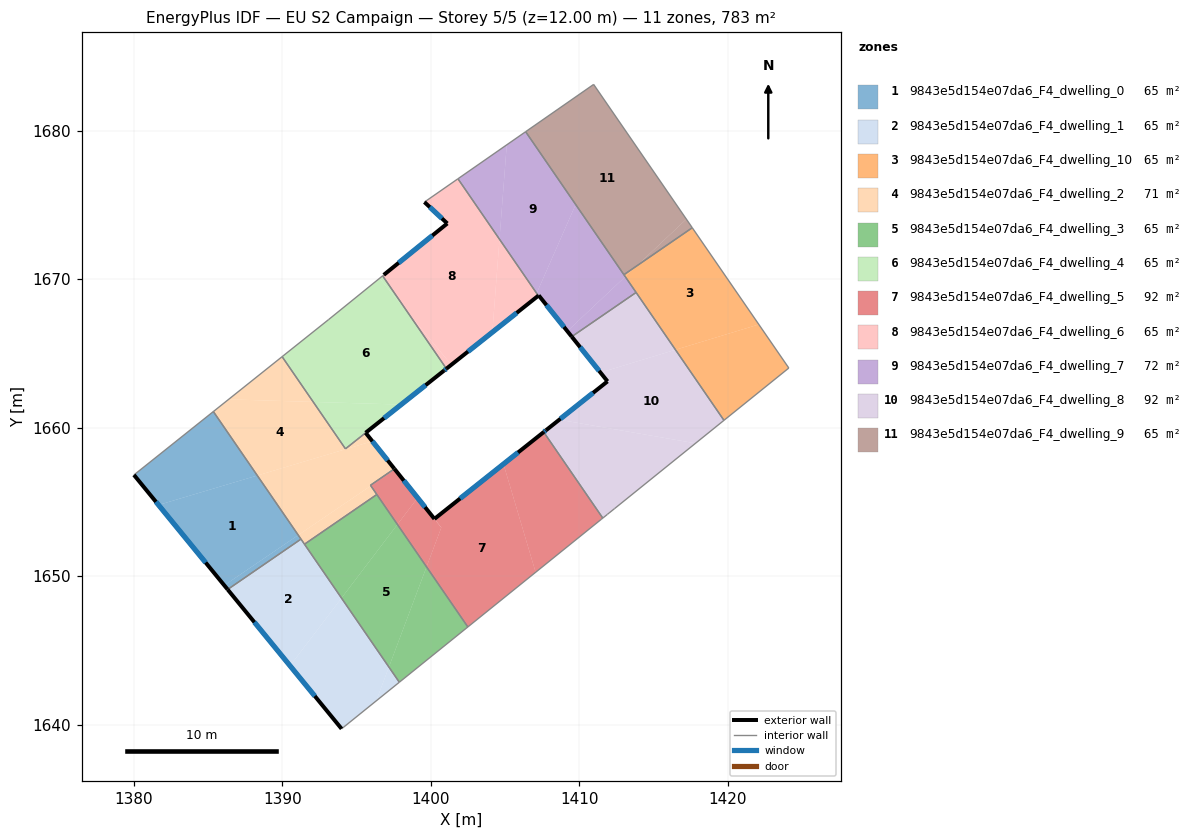
=== STOREY PLAN SPEC (per zone: floor XY polygon, exterior-wall plan segments, windows/doors) ===
zone 1: 9843e5d154e07da6_F4_dwelling_0  (65.3 m²)
  floor: (1388.32, 1656.79) (1391.08, 1652.77) (1386.10, 1649.39) (1381.67, 1654.80)
  floor: (1385.36, 1661.09) (1388.32, 1656.79) (1381.67, 1654.80) (1380.01, 1656.83)
  floor: (1391.08, 1652.77) (1391.26, 1652.50) (1386.32, 1649.11) (1386.10, 1649.39)
  exterior wall: (1380.01, 1656.83) – (1386.32, 1649.11)  [10.0 m]
    window: (1381.50, 1655.01) – (1384.84, 1650.92)  [8.4 m²]
  interior walls: 3
zone 2: 9843e5d154e07da6_F4_dwelling_1  (65.3 m²)
  floor: (1391.26, 1652.50) (1393.99, 1648.53) (1390.53, 1643.97) (1386.32, 1649.11)
  floor: (1393.99, 1648.53) (1397.18, 1643.89) (1396.32, 1641.61) (1394.00, 1639.73) (1390.53, 1643.97)
  floor: (1397.18, 1643.89) (1397.88, 1642.87) (1396.32, 1641.61)
  exterior wall: (1386.32, 1649.11) – (1394.00, 1639.73)  [12.1 m]
    window: (1388.12, 1646.91) – (1392.19, 1641.93)  [10.2 m²]
  interior walls: 4
zone 3: 9843e5d154e07da6_F4_dwelling_10  (65.3 m²)
  floor: (1417.61, 1673.47) (1422.09, 1666.96) (1416.48, 1665.25) (1413.10, 1670.18) (1413.85, 1670.89)
  floor: (1422.09, 1666.96) (1424.11, 1664.02) (1419.74, 1660.50) (1416.48, 1665.25)
  floor: (1413.85, 1670.89) (1413.10, 1670.18) (1413.01, 1670.31)
  interior walls: 5
zone 4: 9843e5d154e07da6_F4_dwelling_2  (70.9 m²)
  floor: (1395.61, 1659.66) (1396.07, 1659.09) (1388.32, 1656.79) (1385.36, 1661.09) (1386.39, 1661.91) (1392.09, 1661.74) (1394.26, 1658.58)
  floor: (1396.07, 1659.09) (1397.55, 1657.24) (1395.94, 1656.13) (1395.96, 1656.09) (1391.08, 1652.77) (1388.32, 1656.79)
  floor: (1389.99, 1664.79) (1392.08, 1661.74) (1386.39, 1661.91)
  floor: (1395.96, 1656.09) (1396.37, 1655.51) (1391.50, 1652.16) (1391.08, 1652.77)
  exterior wall: (1397.55, 1657.24) – (1395.61, 1659.66)  [3.1 m]
    window: (1397.10, 1657.81) – (1396.07, 1659.09)  [2.6 m²]
  interior walls: 8
zone 5: 9843e5d154e07da6_F4_dwelling_3  (65.3 m²)
  floor: (1397.75, 1653.49) (1399.72, 1650.64) (1397.18, 1643.89) (1393.99, 1648.53)
  floor: (1396.37, 1655.51) (1397.75, 1653.49) (1393.99, 1648.53) (1391.50, 1652.16)
  floor: (1399.72, 1650.63) (1402.50, 1646.59) (1397.88, 1642.87) (1397.18, 1643.89)
  interior walls: 4
zone 6: 9843e5d154e07da6_F4_dwelling_4  (65.4 m²)
  floor: (1398.42, 1667.81) (1401.05, 1663.98) (1398.01, 1661.56) (1392.08, 1661.74) (1389.99, 1664.79) (1393.11, 1667.27) (1396.55, 1670.06)
  floor: (1396.76, 1670.23) (1398.42, 1667.81) (1396.55, 1670.06)
  floor: (1398.01, 1661.56) (1394.25, 1658.59) (1392.09, 1661.74)
  exterior wall: (1400.90, 1663.85) – (1401.05, 1663.98)  [0.2 m]
    window: (1400.93, 1663.88) – (1401.02, 1663.95)  [0.2 m²]
  exterior wall: (1395.61, 1659.66) – (1400.90, 1663.85)  [6.7 m]
    window: (1396.85, 1660.65) – (1399.66, 1662.87)  [5.7 m²]
  interior walls: 5
zone 7: 9843e5d154e07da6_F4_dwelling_5  (91.6 m²)
  floor: (1404.90, 1657.56) (1407.06, 1650.27) (1402.50, 1646.59) (1399.72, 1650.64) (1400.71, 1653.28) (1400.25, 1653.86)
  floor: (1407.61, 1659.71) (1411.58, 1653.92) (1411.47, 1653.82) (1407.06, 1650.27) (1404.90, 1657.56)
  floor: (1399.23, 1655.13) (1400.71, 1653.28) (1399.72, 1650.64) (1397.76, 1653.49) (1399.12, 1655.28)
  floor: (1397.55, 1657.24) (1397.58, 1657.20) (1395.96, 1656.09) (1395.94, 1656.13)
  floor: (1397.58, 1657.20) (1399.11, 1655.28) (1397.76, 1653.49) (1395.96, 1656.09)
  exterior wall: (1400.25, 1653.86) – (1397.55, 1657.24)  [4.3 m]
    window: (1399.61, 1654.66) – (1398.19, 1656.44)  [3.6 m²]
  exterior wall: (1407.60, 1659.71) – (1400.25, 1653.86)  [9.4 m]
    window: (1405.88, 1658.34) – (1401.98, 1655.24)  [7.9 m²]
  interior walls: 6
zone 8: 9843e5d154e07da6_F4_dwelling_6  (65.1 m²)
  floor: (1401.83, 1676.77) (1404.63, 1672.70) (1404.15, 1666.43) (1401.39, 1664.24) (1398.42, 1667.81) (1396.76, 1670.23) (1396.82, 1670.28) (1401.11, 1673.76) (1399.57, 1675.20) (1401.79, 1676.74)
  floor: (1398.42, 1667.81) (1401.39, 1664.24) (1401.05, 1663.98)
  floor: (1404.63, 1672.70) (1407.13, 1669.06) (1406.96, 1668.66) (1404.15, 1666.43)
  floor: (1407.13, 1669.06) (1407.24, 1668.89) (1406.96, 1668.66)
  exterior wall: (1399.57, 1675.20) – (1401.11, 1673.76)  [2.1 m]
    window: (1399.93, 1674.86) – (1400.75, 1674.10)  [1.8 m²]
  exterior wall: (1401.05, 1663.98) – (1407.24, 1668.89)  [7.9 m]
    window: (1402.51, 1665.13) – (1405.79, 1667.74)  [6.7 m²]
  exterior wall: (1401.11, 1673.76) – (1396.84, 1670.29)  [5.5 m]
    window: (1400.11, 1672.94) – (1397.84, 1671.11)  [4.6 m²]
  interior walls: 5
zone 9: 9843e5d154e07da6_F4_dwelling_7  (72.2 m²)
  floor: (1406.39, 1679.94) (1409.76, 1675.03) (1407.13, 1669.06) (1404.63, 1672.70) (1405.12, 1679.05)
  floor: (1405.12, 1679.05) (1404.63, 1672.70) (1401.83, 1676.77)
  floor: (1409.76, 1675.03) (1413.10, 1670.18) (1409.20, 1666.51) (1407.27, 1668.91) (1407.24, 1668.89) (1407.13, 1669.06)
  floor: (1413.10, 1670.18) (1413.83, 1669.11) (1409.49, 1666.13) (1409.20, 1666.51)
  exterior wall: (1407.24, 1668.89) – (1407.27, 1668.91)  [0.0 m]
  exterior wall: (1407.27, 1668.91) – (1409.49, 1666.13)  [3.6 m]
    window: (1407.79, 1668.26) – (1408.97, 1666.79)  [3.0 m²]
  interior walls: 5
zone 10: 9843e5d154e07da6_F4_dwelling_8  (91.9 m²)
  floor: (1417.83, 1658.95) (1412.36, 1654.55) (1412.01, 1654.26) (1411.90, 1654.17) (1411.58, 1653.92) (1407.61, 1659.71) (1407.62, 1659.72) (1407.76, 1659.83) (1408.65, 1660.54)
  floor: (1416.48, 1665.25) (1419.74, 1660.50) (1417.83, 1658.95) (1408.65, 1660.54) (1411.90, 1663.12) (1411.43, 1663.72)
  floor: (1413.83, 1669.11) (1416.48, 1665.25) (1411.43, 1663.72) (1409.49, 1666.13)
  exterior wall: (1411.90, 1663.12) – (1407.76, 1659.83)  [5.3 m]
    window: (1410.93, 1662.35) – (1408.73, 1660.61)  [4.5 m²]
  exterior wall: (1409.49, 1666.13) – (1411.90, 1663.12)  [3.9 m]
    window: (1410.06, 1665.43) – (1411.34, 1663.83)  [3.3 m²]
  exterior wall: (1407.76, 1659.83) – (1407.60, 1659.71)  [0.2 m]
    window: (1407.73, 1659.80) – (1407.64, 1659.74)  [0.2 m²]
  interior walls: 7
zone 11: 9843e5d154e07da6_F4_dwelling_9  (65.3 m²)
  floor: (1417.21, 1674.05) (1417.61, 1673.47) (1413.85, 1670.89)
  floor: (1410.97, 1683.12) (1417.61, 1673.47) (1417.21, 1674.05) (1413.85, 1670.89) (1413.01, 1670.31) (1406.39, 1679.94)
  interior walls: 4

=== DERIVED (storey summary) ===
Building: EU S2 Campaign
Storey: 5 of 5  (floor level z = 12.00 m)
Storey gross floor area: 783.5 m²
Zones on this storey: 11
  - 9843e5d154e07da6_F4_dwelling_0: floor 65.3 m²; exterior wall 10.0 m (29.9 m²); 1 window(s) 8.4 m²; WWR 28.1%
  - 9843e5d154e07da6_F4_dwelling_1: floor 65.3 m²; exterior wall 12.1 m (36.4 m²); 1 window(s) 10.2 m²; WWR 28.1%
  - 9843e5d154e07da6_F4_dwelling_10: floor 65.3 m²
  - 9843e5d154e07da6_F4_dwelling_2: floor 70.9 m²; exterior wall 3.1 m (9.3 m²); 1 window(s) 2.6 m²; WWR 28.1%
  - 9843e5d154e07da6_F4_dwelling_3: floor 65.3 m²
  - 9843e5d154e07da6_F4_dwelling_4: floor 65.4 m²; exterior wall 6.9 m (20.8 m²); 2 window(s) 5.9 m²; WWR 28.1%
  - 9843e5d154e07da6_F4_dwelling_5: floor 91.6 m²; exterior wall 13.7 m (41.1 m²); 2 window(s) 11.6 m²; WWR 28.1%
  - 9843e5d154e07da6_F4_dwelling_6: floor 65.1 m²; exterior wall 15.5 m (46.5 m²); 3 window(s) 13.1 m²; WWR 28.1%
  - 9843e5d154e07da6_F4_dwelling_7: floor 72.2 m²; exterior wall 3.6 m (10.8 m²); 1 window(s) 3.0 m²; WWR 27.9%
  - 9843e5d154e07da6_F4_dwelling_8: floor 91.9 m²; exterior wall 9.3 m (28.0 m²); 3 window(s) 7.9 m²; WWR 28.1%
  - 9843e5d154e07da6_F4_dwelling_9: floor 65.3 m²
Zone adjacency (shared interzone walls):
  - 9843e5d154e07da6_F4_dwelling_0 ↔ 9843e5d154e07da6_F4_dwelling_1
  - 9843e5d154e07da6_F4_dwelling_0 ↔ 9843e5d154e07da6_F4_dwelling_2
  - 9843e5d154e07da6_F4_dwelling_1 ↔ 9843e5d154e07da6_F4_dwelling_2
  - 9843e5d154e07da6_F4_dwelling_1 ↔ 9843e5d154e07da6_F4_dwelling_3
  - 9843e5d154e07da6_F4_dwelling_10 ↔ 9843e5d154e07da6_F4_dwelling_7
  - 9843e5d154e07da6_F4_dwelling_10 ↔ 9843e5d154e07da6_F4_dwelling_8
  - 9843e5d154e07da6_F4_dwelling_10 ↔ 9843e5d154e07da6_F4_dwelling_9
  - 9843e5d154e07da6_F4_dwelling_2 ↔ 9843e5d154e07da6_F4_dwelling_3
  - 9843e5d154e07da6_F4_dwelling_2 ↔ 9843e5d154e07da6_F4_dwelling_4
  - 9843e5d154e07da6_F4_dwelling_2 ↔ 9843e5d154e07da6_F4_dwelling_5
  - 9843e5d154e07da6_F4_dwelling_3 ↔ 9843e5d154e07da6_F4_dwelling_5
  - 9843e5d154e07da6_F4_dwelling_4 ↔ 9843e5d154e07da6_F4_dwelling_6
  - 9843e5d154e07da6_F4_dwelling_5 ↔ 9843e5d154e07da6_F4_dwelling_8
  - 9843e5d154e07da6_F4_dwelling_6 ↔ 9843e5d154e07da6_F4_dwelling_7
  - 9843e5d154e07da6_F4_dwelling_7 ↔ 9843e5d154e07da6_F4_dwelling_8
  - 9843e5d154e07da6_F4_dwelling_7 ↔ 9843e5d154e07da6_F4_dwelling_9